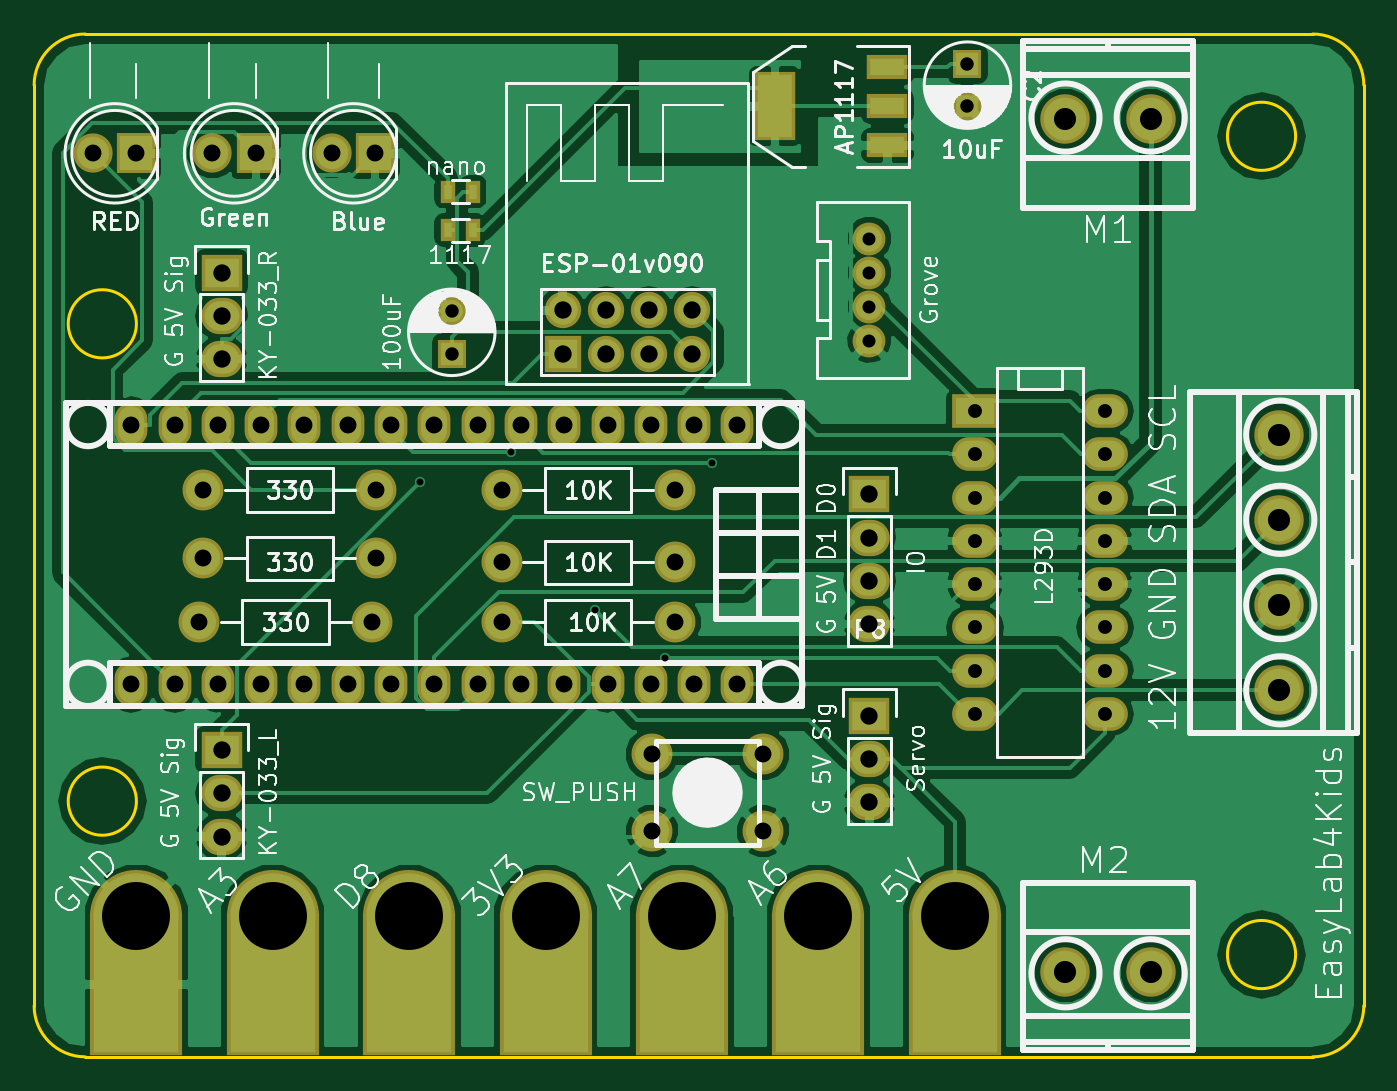
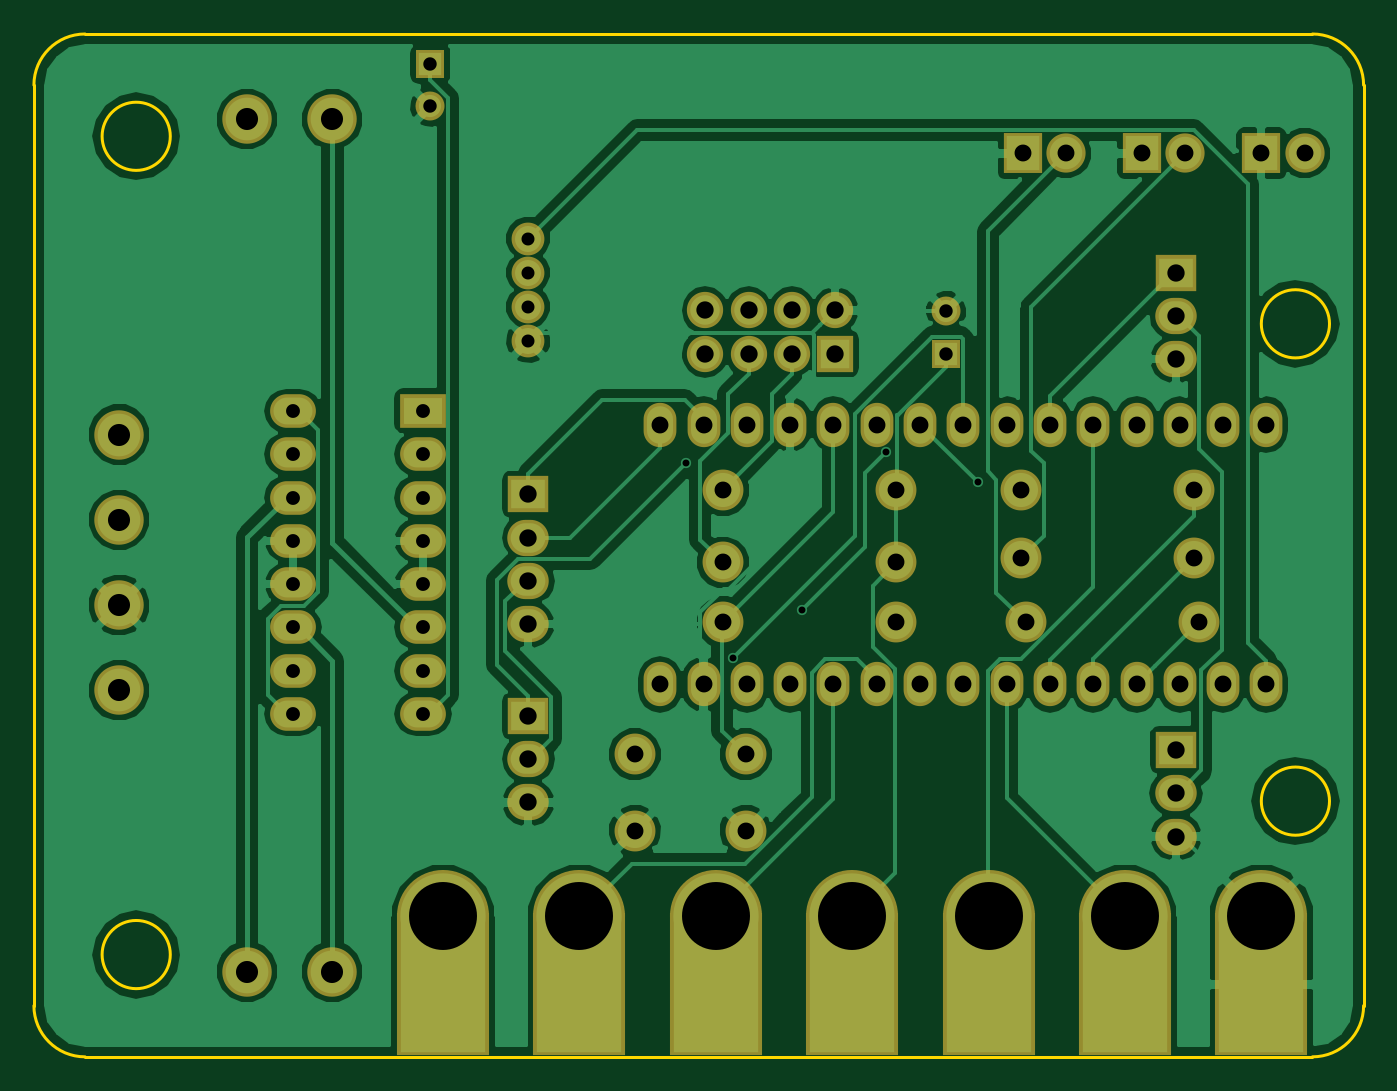
Circuit board: 10 layer files. Board 78.0 x 60.0 mm.
- bottom_copper: EasyLab4Kids-B.Cu.gbl (79025 bytes)
- bottom_mask: EasyLab4Kids-B.Mask.gbs (3780 bytes)
- paste: EasyLab4Kids-B.Paste.gbp (271 bytes)
- bottom_silk: EasyLab4Kids-B.SilkS.gbo (272 bytes)
- outline: EasyLab4Kids-Edge.Cuts.gm1 (1082 bytes)
- top_copper: EasyLab4Kids-F.Cu.gtl (80554 bytes)
- top_mask: EasyLab4Kids-F.Mask.gts (4239 bytes)
- paste: EasyLab4Kids-F.Paste.gtp (562 bytes)
- top_silk: EasyLab4Kids-F.SilkS.gto (63278 bytes)
- drill: EasyLab4Kids.drl (2111 bytes)

=== bottom_copper: EasyLab4Kids-B.Cu.gbl (79025 bytes, source omitted) ===
=== bottom_mask: EasyLab4Kids-B.Mask.gbs ===
G04 #@! TF.FileFunction,Soldermask,Bot*
%FSLAX46Y46*%
G04 Gerber Fmt 4.6, Leading zero omitted, Abs format (unit mm)*
G04 Created by KiCad (PCBNEW 4.0.3-stable) date 01/10/17 16:40:44*
%MOMM*%
%LPD*%
G01*
G04 APERTURE LIST*
%ADD10C,0.100000*%
%ADD11O,1.924000X2.599640*%
%ADD12O,1.924000X2.597100*%
%ADD13R,2.432000X2.127200*%
%ADD14O,2.432000X2.127200*%
%ADD15R,2.300000X2.400000*%
%ADD16C,2.300000*%
%ADD17C,5.400000*%
%ADD18R,5.400000X8.400000*%
%ADD19C,2.900000*%
%ADD20C,2.398980*%
%ADD21R,2.686000X1.974800*%
%ADD22O,2.686000X1.974800*%
%ADD23C,1.924000*%
%ADD24R,1.700000X1.700000*%
%ADD25C,1.700000*%
%ADD26R,2.127200X2.127200*%
%ADD27O,2.127200X2.127200*%
G04 APERTURE END LIST*
D10*
D11*
X81260500Y-65910500D03*
X78720500Y-65910500D03*
X76180500Y-65910500D03*
X73640500Y-65910500D03*
X71100500Y-65910500D03*
X68560500Y-65910500D03*
X66020500Y-65910500D03*
X63480500Y-65910500D03*
X60940500Y-65910500D03*
X58400500Y-65910500D03*
X55860500Y-65910500D03*
X53320500Y-65910500D03*
X50780500Y-65910500D03*
X48240500Y-65910500D03*
X45700500Y-65910500D03*
X45700500Y-81150500D03*
X48240500Y-81150500D03*
X50780500Y-81150500D03*
X53320500Y-81150500D03*
D12*
X55860500Y-81150500D03*
X58400500Y-81150500D03*
X60940500Y-81150500D03*
X63480500Y-81150500D03*
X66020500Y-81150500D03*
X68560500Y-81150500D03*
X71100500Y-81150500D03*
X73640500Y-81150500D03*
X76180500Y-81150500D03*
X78720500Y-81150500D03*
X81260500Y-81150500D03*
D13*
X51000000Y-85000000D03*
D14*
X51000000Y-87540000D03*
X51000000Y-90080000D03*
D15*
X46000000Y-50000000D03*
D16*
X43460000Y-50000000D03*
D15*
X53000000Y-50000000D03*
D16*
X50460000Y-50000000D03*
D15*
X60000000Y-50000000D03*
D16*
X57460000Y-50000000D03*
D17*
X70000000Y-94750000D03*
D18*
X70000000Y-98750000D03*
D17*
X94000000Y-94750000D03*
D18*
X94000000Y-98750000D03*
D17*
X54000000Y-94750000D03*
D18*
X54000000Y-98750000D03*
D17*
X62000000Y-94750000D03*
D18*
X62000000Y-98750000D03*
D17*
X86000000Y-94750000D03*
D18*
X86000000Y-98750000D03*
D17*
X78000000Y-94750000D03*
D18*
X78000000Y-98750000D03*
D17*
X46000000Y-94750000D03*
D18*
X46000000Y-98750000D03*
D13*
X89000000Y-83000000D03*
D14*
X89000000Y-85540000D03*
X89000000Y-88080000D03*
D13*
X89000000Y-70000000D03*
D14*
X89000000Y-72540000D03*
X89000000Y-75080000D03*
X89000000Y-77620000D03*
D19*
X105500000Y-48000000D03*
X100500000Y-48000000D03*
X100500000Y-98000000D03*
X105500000Y-98000000D03*
D20*
X77580000Y-77500000D03*
X67420000Y-77500000D03*
X60080000Y-69750000D03*
X49920000Y-69750000D03*
X60080000Y-73750000D03*
X49920000Y-73750000D03*
X59830000Y-77500000D03*
X49670000Y-77500000D03*
X67420000Y-74000000D03*
X77580000Y-74000000D03*
X67420000Y-69750000D03*
X77580000Y-69750000D03*
X82751200Y-85249560D03*
X76248800Y-89750440D03*
X82751200Y-89750440D03*
X76248800Y-85249560D03*
D13*
X51000000Y-57000000D03*
D14*
X51000000Y-59540000D03*
X51000000Y-62080000D03*
D21*
X95190000Y-65110000D03*
D22*
X95190000Y-67650000D03*
X95190000Y-70190000D03*
X95190000Y-72730000D03*
X95190000Y-75270000D03*
X95190000Y-77810000D03*
X95190000Y-80350000D03*
X95190000Y-82890000D03*
X102810000Y-82890000D03*
X102810000Y-80350000D03*
X102810000Y-77810000D03*
X102810000Y-75270000D03*
X102810000Y-72730000D03*
X102810000Y-70190000D03*
X102810000Y-67650000D03*
X102810000Y-65110000D03*
D19*
X113000000Y-66500000D03*
X113000000Y-71500000D03*
X113000000Y-81500000D03*
X113000000Y-76500000D03*
D23*
X89000000Y-55000000D03*
X89000000Y-57000000D03*
X89000000Y-59000000D03*
X89000000Y-61000000D03*
D24*
X64500000Y-61750000D03*
D25*
X64500000Y-59250000D03*
D24*
X94750000Y-44750000D03*
D25*
X94750000Y-47250000D03*
D26*
X71000000Y-61750000D03*
D27*
X71000000Y-59210000D03*
X73540000Y-61750000D03*
X73540000Y-59210000D03*
X76080000Y-61750000D03*
X76080000Y-59210000D03*
X78620000Y-61750000D03*
X78620000Y-59210000D03*
M02*

=== paste: EasyLab4Kids-B.Paste.gbp ===
G04 #@! TF.FileFunction,Paste,Bot*
%FSLAX46Y46*%
G04 Gerber Fmt 4.6, Leading zero omitted, Abs format (unit mm)*
G04 Created by KiCad (PCBNEW 4.0.3-stable) date 01/10/17 16:40:44*
%MOMM*%
%LPD*%
G01*
G04 APERTURE LIST*
%ADD10C,0.100000*%
G04 APERTURE END LIST*
D10*
M02*

=== bottom_silk: EasyLab4Kids-B.SilkS.gbo ===
G04 #@! TF.FileFunction,Legend,Bot*
%FSLAX46Y46*%
G04 Gerber Fmt 4.6, Leading zero omitted, Abs format (unit mm)*
G04 Created by KiCad (PCBNEW 4.0.3-stable) date 01/10/17 16:40:44*
%MOMM*%
%LPD*%
G01*
G04 APERTURE LIST*
%ADD10C,0.100000*%
G04 APERTURE END LIST*
D10*
M02*

=== outline: EasyLab4Kids-Edge.Cuts.gm1 ===
G04 #@! TF.FileFunction,Profile,NP*
%FSLAX46Y46*%
G04 Gerber Fmt 4.6, Leading zero omitted, Abs format (unit mm)*
G04 Created by KiCad (PCBNEW 4.0.3-stable) date 01/10/17 16:40:44*
%MOMM*%
%LPD*%
G01*
G04 APERTURE LIST*
%ADD10C,0.100000*%
%ADD11C,0.150000*%
G04 APERTURE END LIST*
D10*
D11*
X115000000Y-103000000D02*
X43000000Y-103000000D01*
X118000000Y-46000000D02*
X118000000Y-100000000D01*
X43000000Y-43000000D02*
X115000000Y-43000000D01*
X40000000Y-100000000D02*
X40000000Y-46000000D01*
X118000000Y-46000000D02*
G75*
G03X115000000Y-43000000I-3000000J0D01*
G01*
X43000000Y-43000000D02*
G75*
G03X40000000Y-46000000I0J-3000000D01*
G01*
X40000000Y-100000000D02*
G75*
G03X43000000Y-103000000I3000000J0D01*
G01*
X115000000Y-103000000D02*
G75*
G03X118000000Y-100000000I0J3000000D01*
G01*
X114000000Y-49000000D02*
G75*
G03X114000000Y-49000000I-2000000J0D01*
G01*
X114000000Y-97000000D02*
G75*
G03X114000000Y-97000000I-2000000J0D01*
G01*
X46000000Y-60000000D02*
G75*
G03X46000000Y-60000000I-2000000J0D01*
G01*
X46000000Y-88000000D02*
G75*
G03X46000000Y-88000000I-2000000J0D01*
G01*
M02*

=== top_copper: EasyLab4Kids-F.Cu.gtl (80554 bytes, source omitted) ===
=== top_mask: EasyLab4Kids-F.Mask.gts ===
G04 #@! TF.FileFunction,Soldermask,Top*
%FSLAX46Y46*%
G04 Gerber Fmt 4.6, Leading zero omitted, Abs format (unit mm)*
G04 Created by KiCad (PCBNEW 4.0.3-stable) date 01/10/17 16:40:44*
%MOMM*%
%LPD*%
G01*
G04 APERTURE LIST*
%ADD10C,0.100000*%
%ADD11O,1.924000X2.599640*%
%ADD12O,1.924000X2.597100*%
%ADD13R,2.432000X2.127200*%
%ADD14O,2.432000X2.127200*%
%ADD15R,2.300000X2.400000*%
%ADD16C,2.300000*%
%ADD17C,5.400000*%
%ADD18R,5.400000X8.400000*%
%ADD19C,2.900000*%
%ADD20C,2.398980*%
%ADD21R,2.686000X1.974800*%
%ADD22O,2.686000X1.974800*%
%ADD23C,1.924000*%
%ADD24R,1.700000X1.700000*%
%ADD25C,1.700000*%
%ADD26R,0.900000X1.300000*%
%ADD27R,2.432000X4.057600*%
%ADD28R,2.432000X1.416000*%
%ADD29R,2.127200X2.127200*%
%ADD30O,2.127200X2.127200*%
G04 APERTURE END LIST*
D10*
D11*
X81260500Y-65910500D03*
X78720500Y-65910500D03*
X76180500Y-65910500D03*
X73640500Y-65910500D03*
X71100500Y-65910500D03*
X68560500Y-65910500D03*
X66020500Y-65910500D03*
X63480500Y-65910500D03*
X60940500Y-65910500D03*
X58400500Y-65910500D03*
X55860500Y-65910500D03*
X53320500Y-65910500D03*
X50780500Y-65910500D03*
X48240500Y-65910500D03*
X45700500Y-65910500D03*
X45700500Y-81150500D03*
X48240500Y-81150500D03*
X50780500Y-81150500D03*
X53320500Y-81150500D03*
D12*
X55860500Y-81150500D03*
X58400500Y-81150500D03*
X60940500Y-81150500D03*
X63480500Y-81150500D03*
X66020500Y-81150500D03*
X68560500Y-81150500D03*
X71100500Y-81150500D03*
X73640500Y-81150500D03*
X76180500Y-81150500D03*
X78720500Y-81150500D03*
X81260500Y-81150500D03*
D13*
X51000000Y-85000000D03*
D14*
X51000000Y-87540000D03*
X51000000Y-90080000D03*
D15*
X46000000Y-50000000D03*
D16*
X43460000Y-50000000D03*
D15*
X53000000Y-50000000D03*
D16*
X50460000Y-50000000D03*
D15*
X60000000Y-50000000D03*
D16*
X57460000Y-50000000D03*
D17*
X70000000Y-94750000D03*
D18*
X70000000Y-98750000D03*
X70000000Y-98750000D03*
D17*
X94000000Y-94750000D03*
D18*
X94000000Y-98750000D03*
X94000000Y-98750000D03*
D17*
X54000000Y-94750000D03*
D18*
X54000000Y-98750000D03*
X54000000Y-98750000D03*
D17*
X62000000Y-94750000D03*
D18*
X62000000Y-98750000D03*
X62000000Y-98750000D03*
D17*
X86000000Y-94750000D03*
D18*
X86000000Y-98750000D03*
X86000000Y-98750000D03*
D17*
X78000000Y-94750000D03*
D18*
X78000000Y-98750000D03*
X78000000Y-98750000D03*
D17*
X46000000Y-94750000D03*
D18*
X46000000Y-98750000D03*
X46000000Y-98750000D03*
D13*
X89000000Y-83000000D03*
D14*
X89000000Y-85540000D03*
X89000000Y-88080000D03*
D13*
X89000000Y-70000000D03*
D14*
X89000000Y-72540000D03*
X89000000Y-75080000D03*
X89000000Y-77620000D03*
D19*
X105500000Y-48000000D03*
X100500000Y-48000000D03*
X100500000Y-98000000D03*
X105500000Y-98000000D03*
D20*
X77580000Y-77500000D03*
X67420000Y-77500000D03*
X60080000Y-69750000D03*
X49920000Y-69750000D03*
X60080000Y-73750000D03*
X49920000Y-73750000D03*
X59830000Y-77500000D03*
X49670000Y-77500000D03*
X67420000Y-74000000D03*
X77580000Y-74000000D03*
X67420000Y-69750000D03*
X77580000Y-69750000D03*
X82751200Y-85249560D03*
X76248800Y-89750440D03*
X82751200Y-89750440D03*
X76248800Y-85249560D03*
D13*
X51000000Y-57000000D03*
D14*
X51000000Y-59540000D03*
X51000000Y-62080000D03*
D21*
X95190000Y-65110000D03*
D22*
X95190000Y-67650000D03*
X95190000Y-70190000D03*
X95190000Y-72730000D03*
X95190000Y-75270000D03*
X95190000Y-77810000D03*
X95190000Y-80350000D03*
X95190000Y-82890000D03*
X102810000Y-82890000D03*
X102810000Y-80350000D03*
X102810000Y-77810000D03*
X102810000Y-75270000D03*
X102810000Y-72730000D03*
X102810000Y-70190000D03*
X102810000Y-67650000D03*
X102810000Y-65110000D03*
D19*
X113000000Y-66500000D03*
X113000000Y-71500000D03*
X113000000Y-81500000D03*
X113000000Y-76500000D03*
D23*
X89000000Y-55000000D03*
X89000000Y-57000000D03*
X89000000Y-59000000D03*
X89000000Y-61000000D03*
D24*
X64500000Y-61750000D03*
D25*
X64500000Y-59250000D03*
D24*
X94750000Y-44750000D03*
D25*
X94750000Y-47250000D03*
D26*
X65750000Y-52250000D03*
X64250000Y-52250000D03*
X64250000Y-54500000D03*
X65750000Y-54500000D03*
D27*
X83448000Y-47250000D03*
D28*
X90052000Y-47250000D03*
X90052000Y-44964000D03*
X90052000Y-49536000D03*
D29*
X71000000Y-61750000D03*
D30*
X71000000Y-59210000D03*
X73540000Y-61750000D03*
X73540000Y-59210000D03*
X76080000Y-61750000D03*
X76080000Y-59210000D03*
X78620000Y-61750000D03*
X78620000Y-59210000D03*
M02*

=== paste: EasyLab4Kids-F.Paste.gtp ===
G04 #@! TF.FileFunction,Paste,Top*
%FSLAX46Y46*%
G04 Gerber Fmt 4.6, Leading zero omitted, Abs format (unit mm)*
G04 Created by KiCad (PCBNEW 4.0.3-stable) date 01/10/17 16:40:44*
%MOMM*%
%LPD*%
G01*
G04 APERTURE LIST*
%ADD10C,0.100000*%
%ADD11R,0.500000X0.900000*%
%ADD12R,2.032000X3.657600*%
%ADD13R,2.032000X1.016000*%
G04 APERTURE END LIST*
D10*
D11*
X65750000Y-52250000D03*
X64250000Y-52250000D03*
X64250000Y-54500000D03*
X65750000Y-54500000D03*
D12*
X83448000Y-47250000D03*
D13*
X90052000Y-47250000D03*
X90052000Y-44964000D03*
X90052000Y-49536000D03*
M02*

=== top_silk: EasyLab4Kids-F.SilkS.gto (63278 bytes, source omitted) ===
=== drill: EasyLab4Kids.drl ===
M48
;DRILL file {KiCad 4.0.3-stable} date 01/10/17 16:40:21
;FORMAT={-:-/ absolute / inch / decimal}
FMAT,2
INCH,TZ
T1C0.016
T2C0.030
T3C0.031
T4C0.032
T5C0.039
T6C0.039
T7C0.040
T8C0.051
T9C0.157
%
G90
G05
M72
T1
X2.4655Y-2.7278
X2.6768Y-2.659
X2.8708Y-3.0223
X3.0319Y-3.1339
X3.1394Y-2.6847
T2
X3.5039Y-2.1654
X3.5039Y-2.2441
X3.5039Y-2.3228
X3.5039Y-2.4016
T3
X2.5394Y-2.3327
X2.5394Y-2.4311
X3.7303Y-1.7618
X3.7303Y-1.8602
T4
X3.7476Y-2.5634
X3.7476Y-2.6634
X3.7476Y-2.7634
X3.7476Y-2.8634
X3.7476Y-2.9634
X3.7476Y-3.0634
X3.7476Y-3.1634
X3.7476Y-3.2634
X4.0476Y-2.5634
X4.0476Y-2.6634
X4.0476Y-2.7634
X4.0476Y-2.8634
X4.0476Y-2.9634
X4.0476Y-3.0634
X4.0476Y-3.1634
X4.0476Y-3.2634
T5
X2.5992Y-3.1949
X2.6992Y-3.1949
X2.7992Y-3.1949
X2.8992Y-3.1949
X2.9992Y-3.1949
X3.0992Y-3.1949
X3.1992Y-3.1949
T6
X1.711Y-1.9685
X1.7992Y-2.5949
X1.7992Y-3.1949
X1.811Y-1.9685
X1.8992Y-2.5949
X1.8992Y-3.1949
X1.9555Y-3.0512
X1.9654Y-2.7461
X1.9654Y-2.9035
X1.9866Y-1.9685
X1.9992Y-2.5949
X1.9992Y-3.1949
X2.0866Y-1.9685
X2.0992Y-2.5949
X2.0992Y-3.1949
X2.1992Y-2.5949
X2.1992Y-3.1949
X2.2622Y-1.9685
X2.2992Y-2.5949
X2.2992Y-3.1949
X2.3555Y-3.0512
X2.3622Y-1.9685
X2.3654Y-2.7461
X2.3654Y-2.9035
X2.3992Y-2.5949
X2.3992Y-3.1949
X2.4992Y-2.5949
X2.4992Y-3.1949
X2.5992Y-2.5949
X2.6543Y-2.7461
X2.6543Y-2.9134
X2.6543Y-3.0512
X2.6992Y-2.5949
X2.7992Y-2.5949
X2.8992Y-2.5949
X2.9992Y-2.5949
X3.0019Y-3.3563
X3.0019Y-3.5335
X3.0543Y-2.7461
X3.0543Y-2.9134
X3.0543Y-3.0512
X3.0992Y-2.5949
X3.1992Y-2.5949
X3.2579Y-3.3563
X3.2579Y-3.5335
T7
X2.0079Y-2.2441
X2.0079Y-2.3441
X2.0079Y-2.4441
X2.0079Y-3.3465
X2.0079Y-3.4465
X2.0079Y-3.5465
X2.7953Y-2.3311
X2.7953Y-2.4311
X2.8953Y-2.3311
X2.8953Y-2.4311
X2.9953Y-2.3311
X2.9953Y-2.4311
X3.0953Y-2.3311
X3.0953Y-2.4311
X3.5039Y-2.7559
X3.5039Y-2.8559
X3.5039Y-2.9559
X3.5039Y-3.0559
X3.5039Y-3.2677
X3.5039Y-3.3677
X3.5039Y-3.4677
T8
X3.9567Y-1.8898
X3.9567Y-3.8583
X4.1535Y-1.8898
X4.1535Y-3.8583
X4.4488Y-2.6181
X4.4488Y-2.815
X4.4488Y-3.0118
X4.4488Y-3.2087
T9
X1.811Y-3.7303
X2.126Y-3.7303
X2.4409Y-3.7303
X2.7559Y-3.7303
X3.0709Y-3.7303
X3.3858Y-3.7303
X3.7008Y-3.7303
T0
M30

